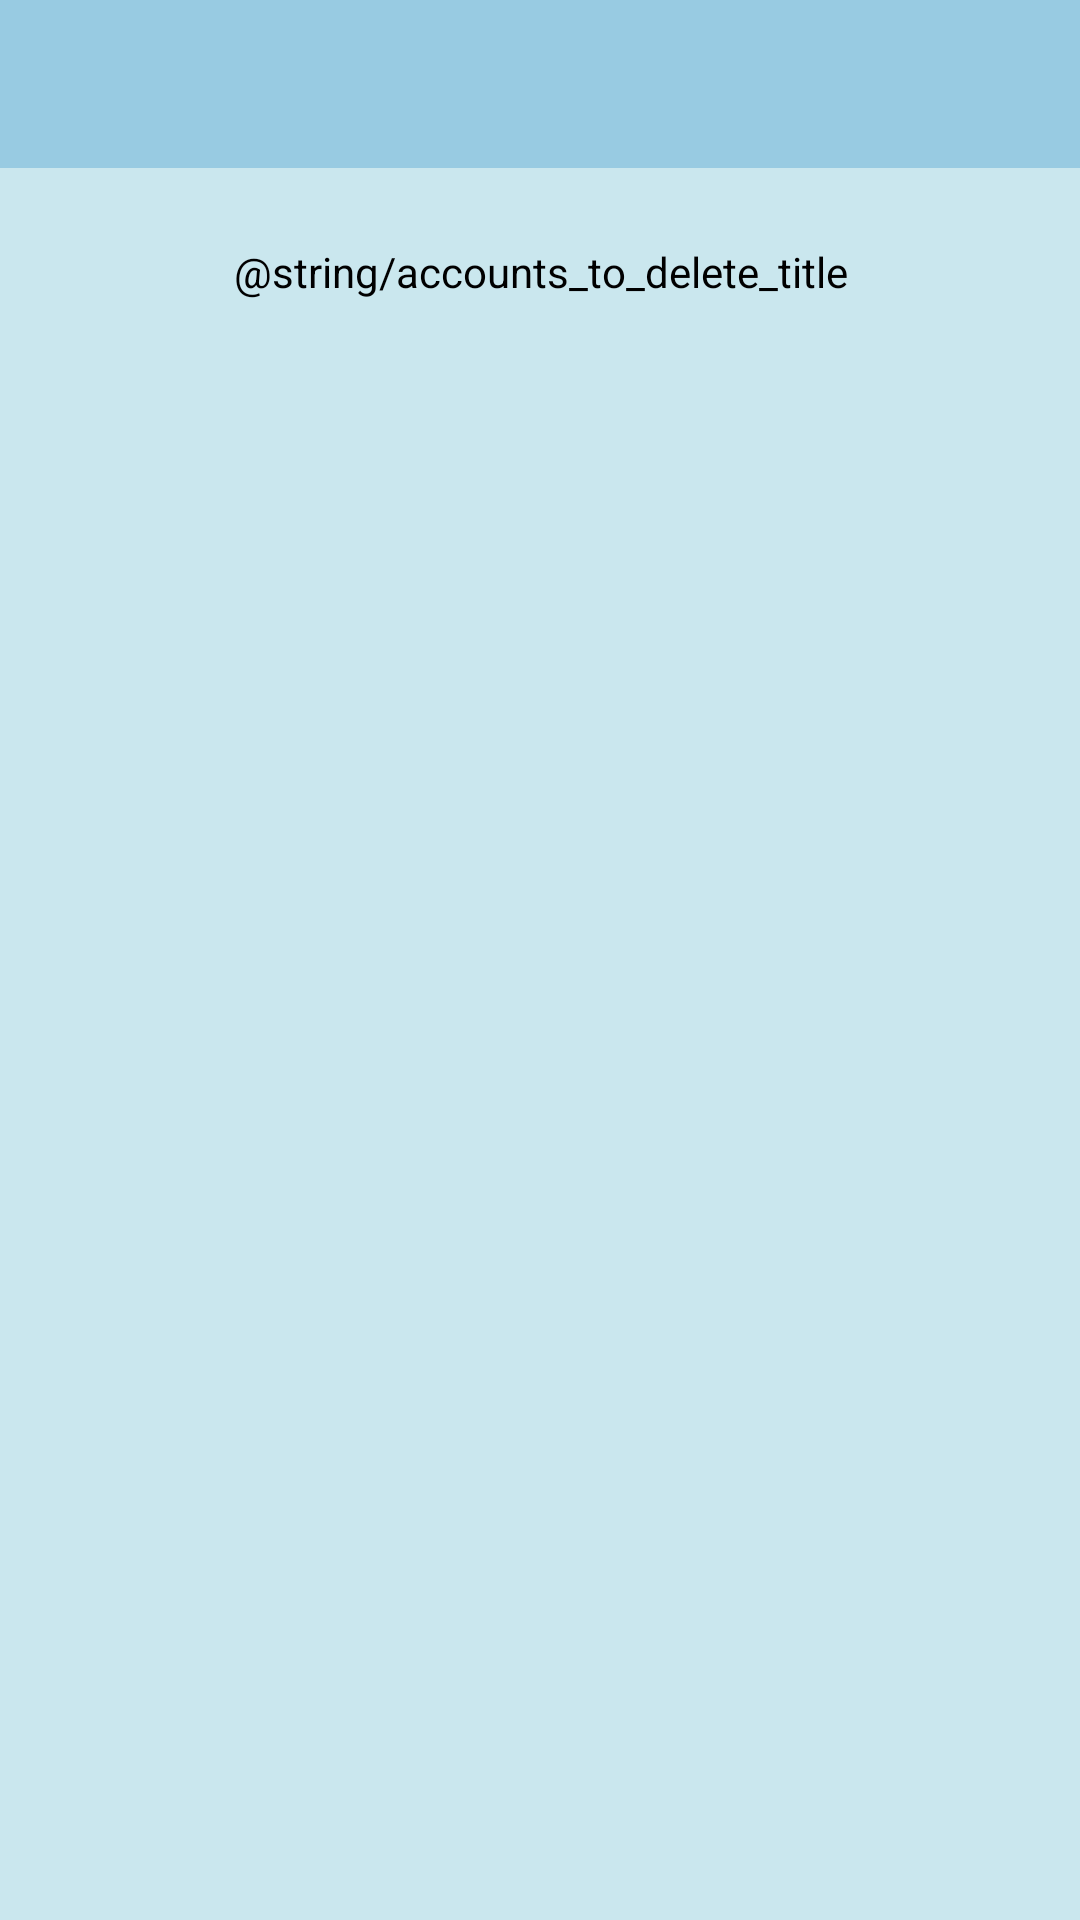

This screen was rendered from an Android layout file. Write that file and the resources it references.
<!-- AndroidManifest.xml: application theme CustomAppTheme -->
<!-- res/layout/activity_admin_delete_accounts.xml -->
<?xml version="1.0" encoding="utf-8"?>
<LinearLayout xmlns:android="http://schemas.android.com/apk/res/android"
    xmlns:tools="http://schemas.android.com/tools"
    android:layout_width="match_parent"
    android:layout_height="match_parent"
    android:orientation="vertical"
    android:background="@color/colorAppBackground"
    tools:context=".AdminDeleteAccountsActivity">

    <include
        android:id="@+id/app_toolbar"
        layout="@layout/toolbar"
        />

    <TextView
        android:id="@+id/select_account_TextView"
        android:layout_width="match_parent"
        android:layout_height="wrap_content"
        android:layout_gravity="center"
        android:gravity="center"
        android:layout_margin="12dp"
        android:layout_marginTop="8dp"
        android:text="@string/accounts_to_delete_title"
        android:textColor="@color/colorForTitles"
        android:layout_marginBottom="16dp"
        />
<ScrollView
    android:layout_width="match_parent"
    android:layout_height="match_parent">
    <androidx.recyclerview.widget.RecyclerView
        android:id="@+id/accountRecyclerView"
        android:layout_width="match_parent"
        android:layout_height="wrap_content"
        tools:listitem="@layout/select_category_list"
        />
</ScrollView>
</LinearLayout>
<!-- res/layout/toolbar.xml (included above) -->
<?xml version="1.0" encoding="utf-8"?>
<androidx.appcompat.widget.Toolbar
    xmlns:android="http://schemas.android.com/apk/res/android"
    xmlns:app="http://schemas.android.com/apk/res-auto"
    android:layout_width="match_parent"
    android:layout_height="wrap_content"
    android:id="@+id/toolbar"
    android:background="@color/colorActionBar"
    android:layout_marginBottom="13dp"
    android:theme="@style/ThemeOverlay.AppCompat.Dark.ActionBar"
    app:popupTheme="@style/ThemeOverlay.AppCompat.Light"
    style="@style/CustomAppTheme">

</androidx.appcompat.widget.Toolbar>
<!-- res/layout/select_category_list.xml (included above) -->
<?xml version="1.0" encoding="utf-8"?>
<LinearLayout xmlns:android="http://schemas.android.com/apk/res/android"
    android:layout_width="match_parent"
    android:layout_height="wrap_content"
    android:orientation="vertical"
    >
<androidx.cardview.widget.CardView
    android:layout_width="match_parent"
    android:layout_height="wrap_content"
    android:layout_margin="5dp">
    <LinearLayout
        android:layout_width="match_parent"
        android:layout_height="wrap_content"
        android:padding="8dp">

        <ImageView
            android:id="@+id/categoryIcon"
            android:layout_width="50dp"
            android:layout_height="50dp"
            android:layout_marginTop="8dp"
            android:contentDescription="@string/language_image"
            />
        <TextView
            android:id="@+id/categoryName"
            android:layout_width="wrap_content"
            android:layout_height="wrap_content"
            android:layout_marginStart="5dp" />
    </LinearLayout>

</androidx.cardview.widget.CardView>
</LinearLayout>
<!-- resources referenced by this layout -->
<resources>
  <color name="colorActionBar">#98CBE2</color>
  <color name="colorAppBackground">#CAE7EE</color>
  <color name="colorForTitles">#000</color>
  <string name="language_image">Nazwa języka</string>
  <style name="CustomAppTheme" parent="Theme.AppCompat.NoActionBar">
          
          <item name="colorPrimary">#CAE7EE</item>
          <item name="colorPrimaryDark">#57BDDD</item>
          <item name="colorAccent">#87ed70</item>
      </style>
</resources>
